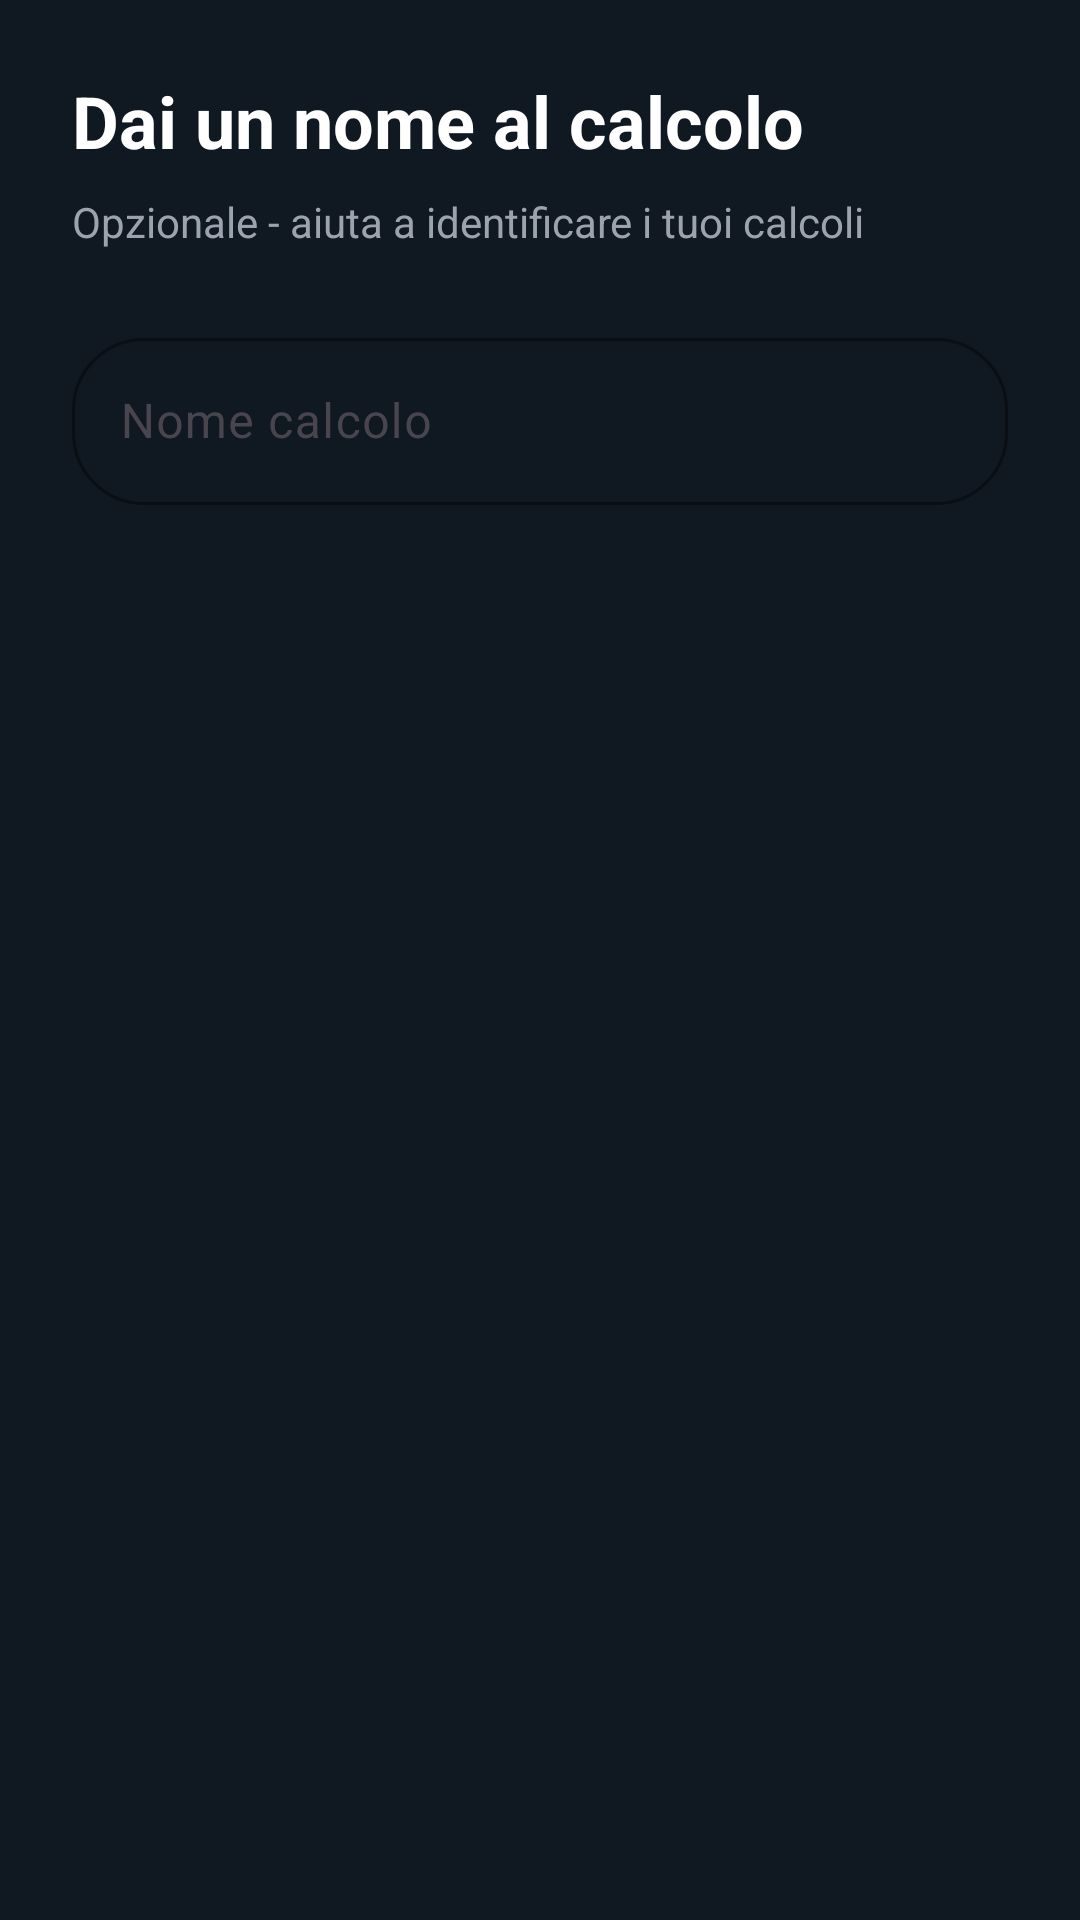

This screen was rendered from an Android layout file. Write that file and the resources it references.
<!-- AndroidManifest.xml: application theme Theme.InvestMind -->
<!-- res/layout/dialog_calculation_name.xml -->
<?xml version="1.0" encoding="utf-8"?>
<LinearLayout xmlns:android="http://schemas.android.com/apk/res/android"
    xmlns:app="http://schemas.android.com/apk/res-auto"
    android:layout_width="match_parent"
    android:layout_height="wrap_content"
    android:orientation="vertical"
    android:padding="24dp">

    <TextView
        android:layout_width="wrap_content"
        android:layout_height="wrap_content"
        android:text="Dai un nome al calcolo"
        android:textSize="24sp"
        android:textColor="@color/white"
        android:textStyle="bold"
        android:layout_marginBottom="8dp"/>

    <TextView
        android:layout_width="wrap_content"
        android:layout_height="wrap_content"
        android:text="Opzionale - aiuta a identificare i tuoi calcoli"
        android:textSize="14sp"
        android:textColor="@color/text_secondary"
        android:layout_marginBottom="24dp"/>

    <com.google.android.material.textfield.TextInputLayout
        android:id="@+id/textInputLayout"
        android:layout_width="match_parent"
        android:layout_height="wrap_content"
        style="@style/Widget.Material3.TextInputLayout.OutlinedBox"
        app:boxCornerRadiusTopStart="24dp"
        app:boxCornerRadiusTopEnd="24dp"
        app:boxCornerRadiusBottomStart="24dp"
        app:boxCornerRadiusBottomEnd="24dp"
        app:boxStrokeColor="@color/primary"
        app:hintTextColor="@color/primary"
        android:hint="Nome calcolo">

        <com.google.android.material.textfield.TextInputEditText
            android:id="@+id/etCalculationName"
            android:layout_width="match_parent"
            android:layout_height="wrap_content"
            android:textColor="@color/white"
            android:textSize="16sp"
            android:inputType="text"
            android:maxLines="1"/>

    </com.google.android.material.textfield.TextInputLayout>

</LinearLayout>
<!-- resources referenced by this layout -->
<resources>
  <color name="primary">#137fec</color>
  <color name="text_secondary">#9CA3AF</color>
  <color name="white">#FFFFFF</color>
  <style name="Theme.InvestMind" parent="Base.Theme.InvestMind" />
  <style name="Base.Theme.InvestMind" parent="Theme.Material3.DayNight.NoActionBar">
          
          <item name="colorPrimary">@color/primary</item>
          <item name="android:colorBackground">@color/background</item>
          <item name="colorSurface">@color/surface</item>
          <item name="colorSurfaceContainer">@color/surface</item>
          <item name="colorOnSurface">@color/text_primary</item>
          <item name="colorOnBackground">@color/text_primary</item>
          <item name="android:textColorHint">@color/text_secondary</item>
          
          
          <item name="android:windowAnimationStyle">@style/NoTransitionAnimation</item>
      </style>
  <color name="background">#101922</color>
  <color name="surface">#1E2932</color>
  <color name="text_primary">#E1E3E5</color>
  <style name="NoTransitionAnimation" parent="@android:style/Animation.Activity">
          <item name="android:activityOpenEnterAnimation">@null</item>
          <item name="android:activityOpenExitAnimation">@null</item>
          <item name="android:activityCloseEnterAnimation">@null</item>
          <item name="android:activityCloseExitAnimation">@null</item>
          <item name="android:taskOpenEnterAnimation">@null</item>
          <item name="android:taskOpenExitAnimation">@null</item>
          <item name="android:taskCloseEnterAnimation">@null</item>
          <item name="android:taskCloseExitAnimation">@null</item>
          <item name="android:taskToFrontEnterAnimation">@null</item>
          <item name="android:taskToFrontExitAnimation">@null</item>
          <item name="android:taskToBackEnterAnimation">@null</item>
          <item name="android:taskToBackExitAnimation">@null</item>
      </style>
</resources>
